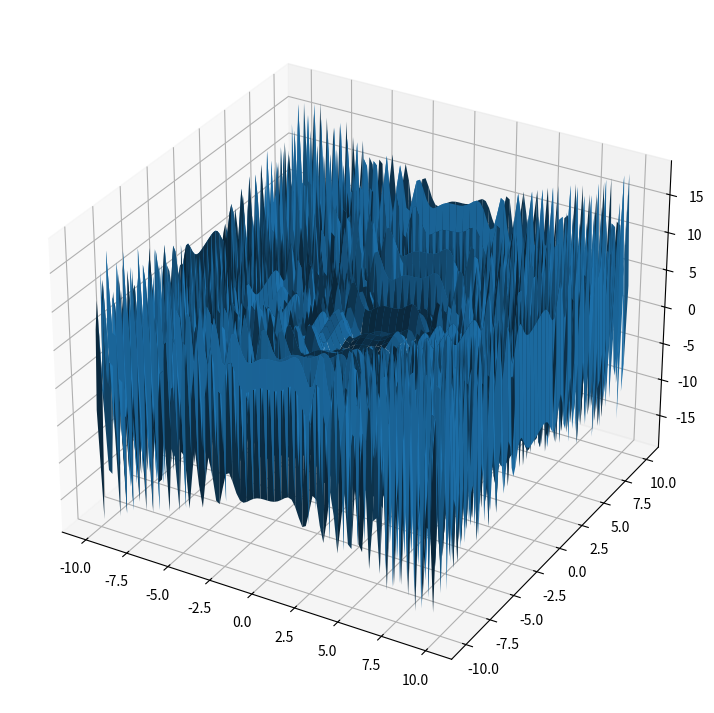

Generate this figure with matplotlib:
# Import libraries
from mpl_toolkits import mplot3d
import numpy as np
import matplotlib.pyplot as plt


# Creating dataset
x = np.outer(np.linspace(-10, 10, 100), np.ones(100))
y = x.copy().T # transpose
z = (np.sin(x **2) * x + np.cos(y **2) * y )

# Creating figure
fig = plt.figure(figsize =(14, 9))
ax = plt.axes(projection ='3d')

# Creating plot
ax.plot_surface(x, y, z)

# show plot
plt.show()
